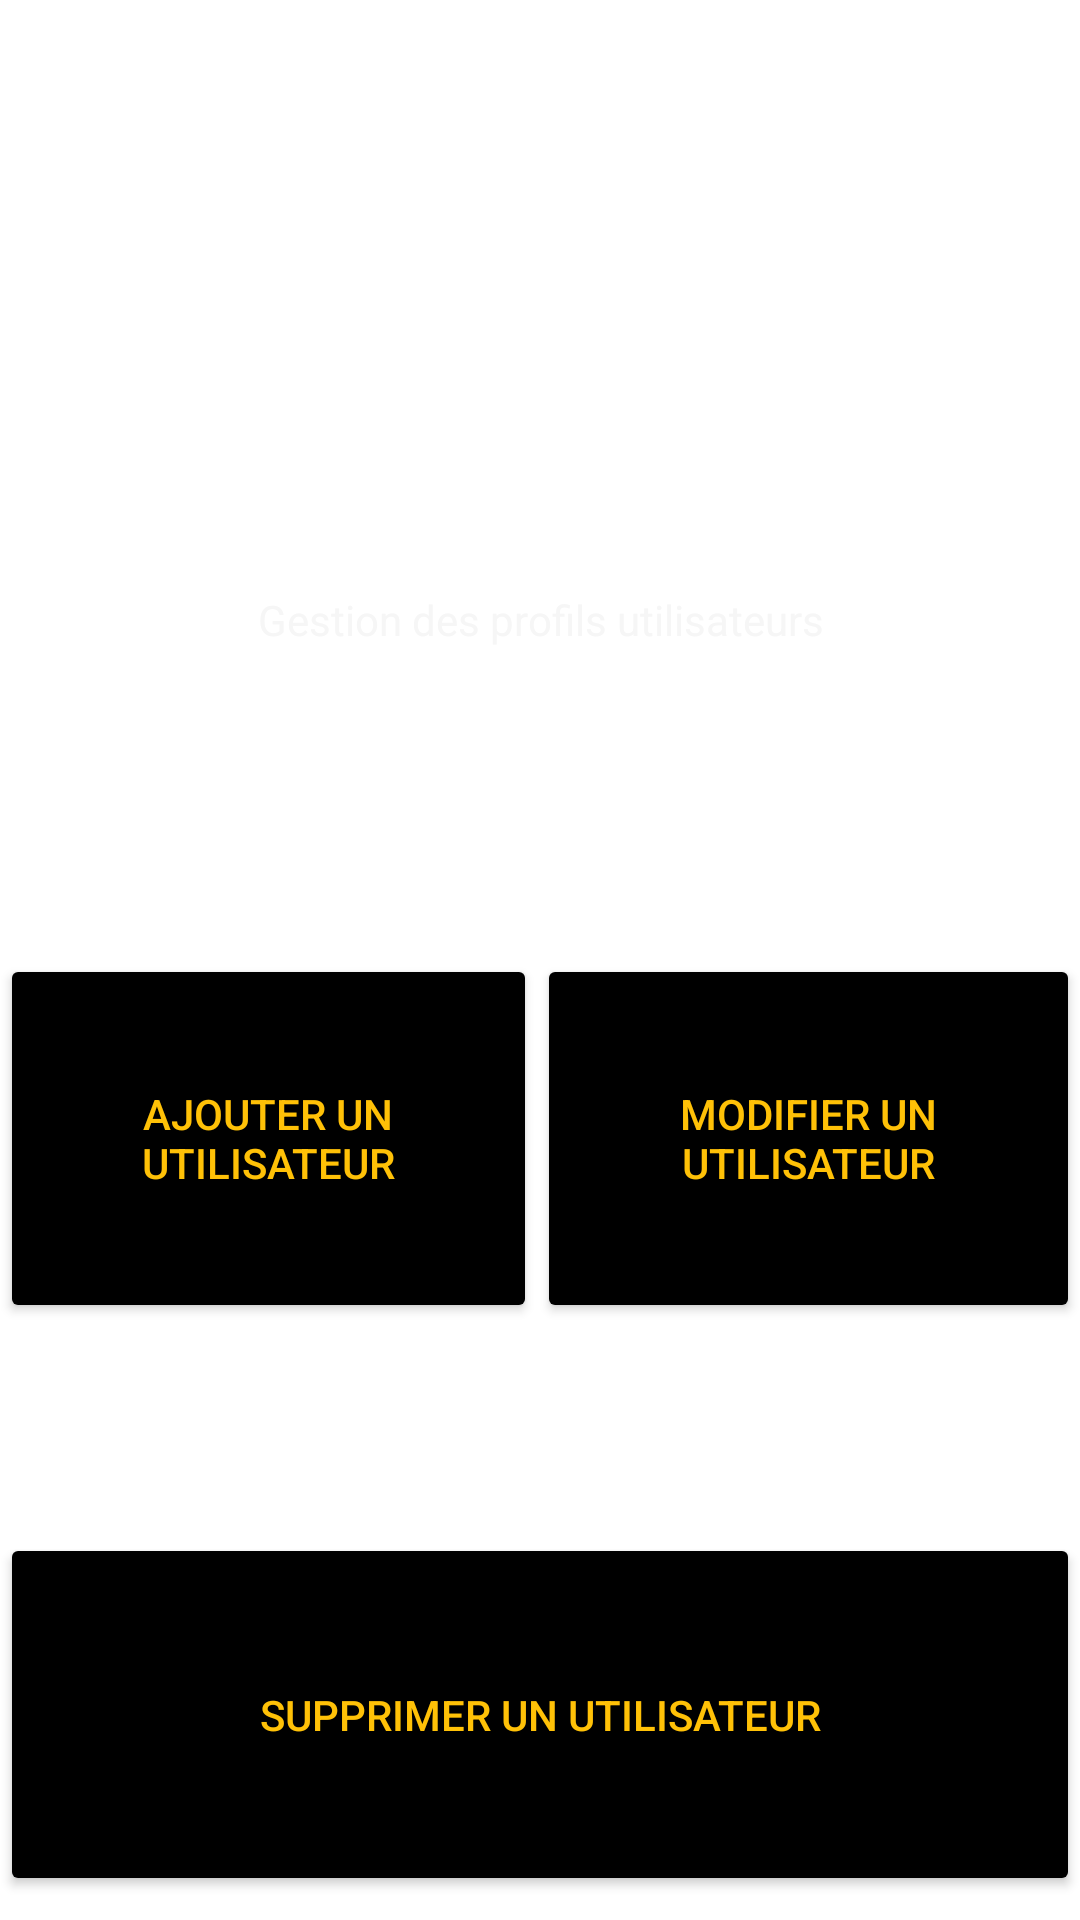

Layout XML and referenced resources for this Android screen:
<!-- AndroidManifest.xml: application theme Theme.Arduino -->
<!-- res/layout/activity_main2.xml -->
<?xml version="1.0" encoding="utf-8"?>
<LinearLayout xmlns:android="http://schemas.android.com/apk/res/android"
    xmlns:app="http://schemas.android.com/apk/res-auto"
    xmlns:tools="http://schemas.android.com/tools"
    android:layout_width="match_parent"
    android:layout_height="match_parent"
    android:orientation="vertical"
    android:background="@drawable/image"
    tools:context=".MainActivity2">

    <LinearLayout
        android:layout_width="match_parent"
        android:layout_height="match_parent"
        android:orientation="vertical">

        <LinearLayout
            android:id="@+id/linearLayout4"
            android:layout_width="413dp"
            android:layout_height="197dp"
            android:orientation="horizontal" >

            <ImageView
                android:id="@+id/imageView3"
                android:layout_width="395dp"
                android:layout_height="168dp"
                android:layout_weight="1"
                app:srcCompat="@drawable/img_1" />
        </LinearLayout>

        <LinearLayout
            android:layout_width="match_parent"
            android:layout_height="121dp"
            android:orientation="horizontal">

            <TextView
                android:id="@+id/textView3"
                android:layout_width="wrap_content"
                android:layout_height="wrap_content"
                android:layout_weight="1"
                android:text="Gestion des profils utilisateurs"
                android:textAlignment="center"
                android:textColor="#F6F6F6" />
        </LinearLayout>

        <LinearLayout
            android:id="@+id/linearLayout"
            android:layout_width="match_parent"
            android:layout_height="123dp"
            android:orientation="horizontal">

            <Button
                android:id="@+id/btnLoca"
                android:layout_width="wrap_content"
                android:layout_height="match_parent"
                android:layout_weight="1"
                android:backgroundTint="#000000"
                android:text="Ajouter un utilisateur"
                android:textColor="#FFC107" />

            <Button
                android:id="@+id/btnCommande"
                android:layout_width="wrap_content"
                android:layout_height="match_parent"
                android:layout_weight="1"
                android:backgroundTint="#000000"
                android:text="Modifier un utilisateur"
                android:textColor="#FFC107" />
        </LinearLayout>

        <LinearLayout
            android:layout_width="match_parent"
            android:layout_height="70dp"
            android:orientation="horizontal"></LinearLayout>

        <LinearLayout
            android:id="@+id/linearLayout3"
            android:layout_width="match_parent"
            android:layout_height="121dp"
            android:orientation="horizontal">

            <Button
                android:id="@+id/btnSuppr"
                android:layout_width="match_parent"
                android:layout_height="match_parent"
                android:backgroundTint="#000000"
                android:text="Supprimer un utilisateur"
                android:textColor="#FFC107" />

        </LinearLayout>

        <LinearLayout
            android:layout_width="match_parent"
            android:layout_height="94dp"
            android:orientation="horizontal"></LinearLayout>

        </LinearLayout>

</LinearLayout>
<!-- resources referenced by this layout -->
<resources>
  <style name="Theme.Arduino" parent="Theme.MaterialComponents.DayNight.DarkActionBar">
          
          <item name="colorPrimary">@color/purple_500</item>
          <item name="colorPrimaryVariant">@color/purple_700</item>
          <item name="colorOnPrimary">@color/white</item>
          
          <item name="colorSecondary">@color/teal_200</item>
          <item name="colorSecondaryVariant">@color/teal_700</item>
          <item name="colorOnSecondary">@color/black</item>
          
          <item name="android:statusBarColor">?attr/colorPrimaryVariant</item>
          
      </style>
  <!-- not gathered from this repository: default colours our renderer supplied (Android Studio template values) -->
  <color name="purple_500">#FF6200EE</color>
  <color name="purple_700">#FF3700B3</color>
  <color name="teal_200">#FF03DAC5</color>
  <color name="teal_700">#FF018786</color>
  <color name="black">#FF000000</color>
  <color name="white">#FFFFFFFF</color>
</resources>
